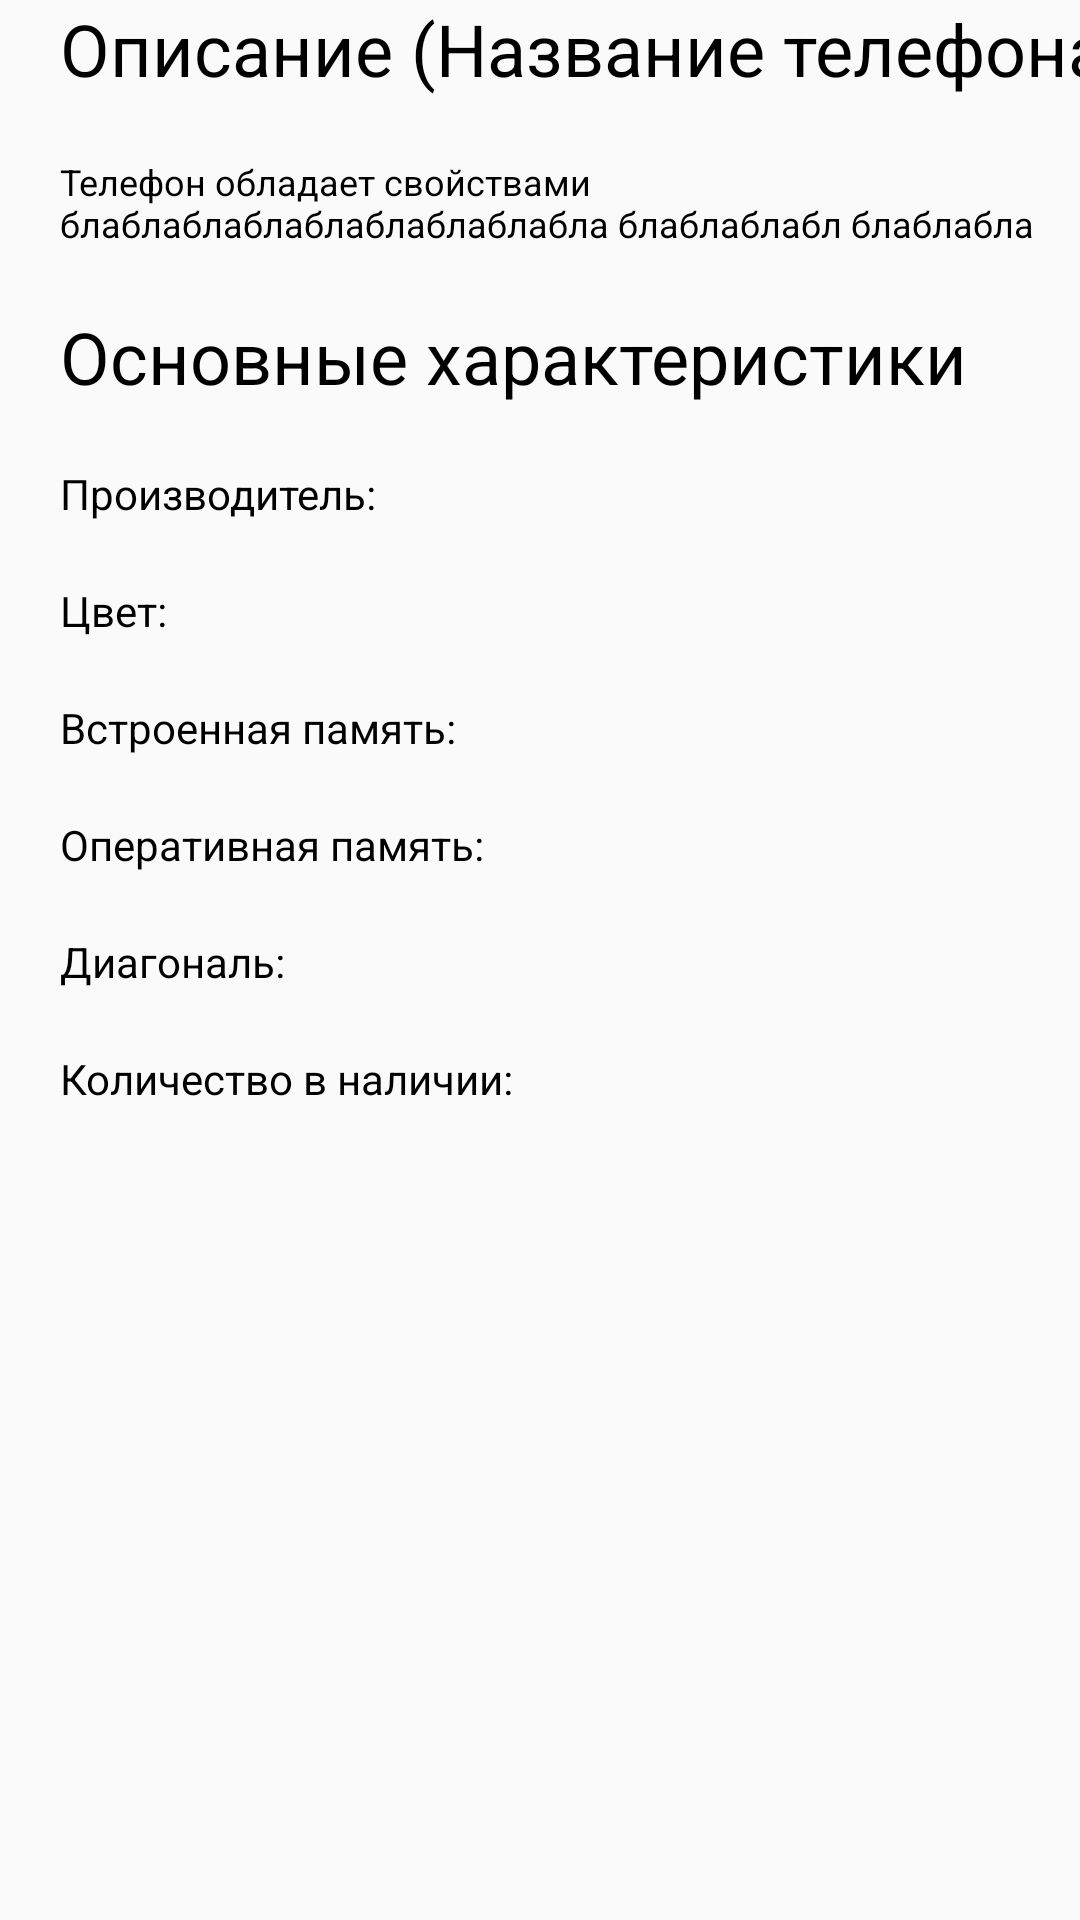

Here is an Android app screen rendered from its layout file. Give the layout XML and the strings, colors and styles it references.
<!-- AndroidManifest.xml: application theme AppTheme -->
<!-- res/layout/fragment_description.xml -->
<?xml version="1.0" encoding="utf-8"?>
<androidx.constraintlayout.widget.ConstraintLayout xmlns:android="http://schemas.android.com/apk/res/android"
    android:layout_width="match_parent"
    android:layout_height="match_parent">

    <TableLayout
        android:layout_width="match_parent"
        android:layout_height="match_parent">

        <TableRow
            android:layout_width="match_parent"
            android:layout_height="match_parent"
            android:layout_marginLeft="20sp">

            <TextView
                android:id="@+id/NameDescriptionTextView"
                android:layout_width="wrap_content"
                android:layout_height="wrap_content"
                android:text="Описание (Название телефона)"
                android:textColor="#000000"
                android:textSize="24sp" />
        </TableRow>

        <TableRow
            android:layout_width="332dp"
            android:layout_height="match_parent"
            android:layout_marginLeft="20sp"
            android:layout_marginTop="20sp">

            <TextView
                android:id="@+id/DescriptionTextView"
                android:layout_width="wrap_content"
                android:layout_height="wrap_content"
                android:layout_marginRight="20sp"
                android:text="Телефон обладает свойствами блаблаблаблаблаблаблаблабла блаблаблабл блаблабла "
                android:textColor="#000000"
                android:textSize="12sp" />
        </TableRow>

        <TableRow
            android:layout_width="match_parent"
            android:layout_height="match_parent"
            android:layout_marginTop="20sp"
            android:layout_marginLeft="20sp">

            <TextView
                android:id="@+id/OsnCharTextView"
                android:layout_width="wrap_content"
                android:layout_height="wrap_content"
                android:text="Основные характеристики"
                android:textColor="#000000"
                android:textSize="24sp" />
        </TableRow>

        <TableRow
            android:layout_width="188dp"
            android:layout_height="match_parent"
            android:layout_marginTop="20sp"
            android:layout_marginLeft="20sp">

            <TextView
                android:id="@+id/textView7"
                android:layout_width="wrap_content"
                android:layout_height="wrap_content"
                android:text="Производитель:"
                android:textColor="#000000" />

        </TableRow>

        <TableRow
            android:layout_width="match_parent"
            android:layout_height="match_parent"
            android:layout_marginTop="20sp"
            android:layout_marginLeft="20sp">

            <TextView
                android:id="@+id/textView11"
                android:layout_width="wrap_content"
                android:layout_height="wrap_content"
                android:text="Цвет:"
                android:textColor="#000000" />
        </TableRow>

        <TableRow
            android:layout_width="match_parent"
            android:layout_height="match_parent"
            android:layout_marginTop="20sp"
            android:layout_marginLeft="20sp">

            <TextView
                android:id="@+id/textView12"
                android:layout_width="wrap_content"
                android:layout_height="wrap_content"
                android:text="Встроенная память:"
                android:textColor="#000000" />
        </TableRow>

        <TableRow
            android:layout_width="match_parent"
            android:layout_height="match_parent"
            android:layout_marginTop="20sp"
            android:layout_marginLeft="20sp">

            <TextView
                android:id="@+id/textView13"
                android:layout_width="wrap_content"
                android:layout_height="wrap_content"
                android:text="Оперативная память:"
                android:textColor="#000000" />
        </TableRow>

        <TableRow
            android:layout_width="match_parent"
            android:layout_height="match_parent">

            <TextView
                android:id="@+id/textView14"
                android:layout_width="wrap_content"
                android:layout_height="wrap_content"
                android:layout_marginTop="20sp"
                android:layout_marginLeft="20sp"
                android:text="Диагональ:"
                android:textColor="#000000" />
        </TableRow>

        <TableRow
            android:layout_width="match_parent"
            android:layout_height="match_parent">

            <TextView
                android:id="@+id/textView22"
                android:layout_width="wrap_content"
                android:layout_height="wrap_content"
                android:layout_marginLeft="20sp"
                android:layout_marginTop="20sp"
                android:text="Количество в наличии:"
                android:textColor="#000000" />
        </TableRow>

    </TableLayout>

</androidx.constraintlayout.widget.ConstraintLayout>
<!-- resources referenced by this layout -->
<resources>
  <style name="AppTheme" parent="Theme.AppCompat.Light.NoActionBar">
          
          <item name="colorPrimary">@color/Gray</item>
          <item name="colorPrimaryDark">@color/colorPrimaryDark</item>
          <item name="colorAccent">@color/colorAccent</item>
      </style>
  <color name="Gray">#B8B3B3</color>
  <color name="colorPrimaryDark">#B79EEF</color>
  <color name="colorAccent">#03DAC5</color>
</resources>
